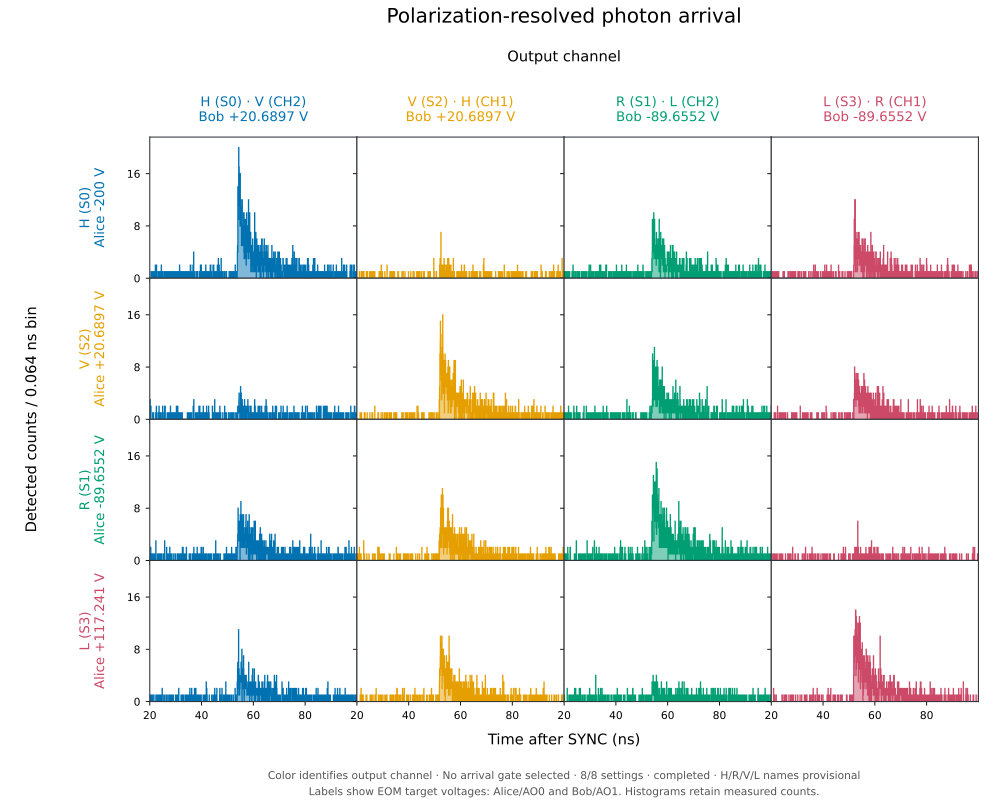

The file beside this chart, header and first rows:
time_bin_start_ns, Alice_S0_H (CH1), Alice_S0_V (CH2), Alice_S0_R (CH1), Alice_S0_L (CH2), Alice_S1_H (CH1), Alice_S1_V (CH2), Alice_S1_R (CH1), Alice_S1_L (CH2), Alice_S2_H (CH1), Alice_S2_V (CH2), Alice_S2_R (CH1), Alice_S2_L (CH2), Alice_S3_H (CH1), Alice_S3_V (CH2), Alice_S3_R (CH1), Alice_S3_L (CH2)
0, 0, 0, 0, 1, 0, 0, 0, 0, 0, 0, 0, 0, 0, 0, 0, 1
0.064, 0, 0, 1, 0, 0, 1, 0, 0, 0, 0, 0, 0, 0, 0, 0, 0
0.128, 0, 0, 0, 1, 0, 0, 0, 0, 1, 0, 0, 0, 0, 0, 0, 1
0.192, 0, 0, 0, 0, 2, 0, 0, 0, 1, 1, 0, 0, 0, 0, 0, 1
0.256, 0, 0, 0, 0, 0, 1, 0, 1, 0, 1, 0, 0, 0, 1, 0, 2
0.32, 0, 0, 0, 0, 0, 0, 0, 0, 0, 0, 0, 0, 0, 1, 0, 0
0.384, 0, 0, 0, 0, 0, 0, 0, 0, 1, 0, 0, 1, 0, 2, 0, 0
0.448, 0, 0, 1, 0, 0, 1, 0, 0, 0, 0, 0, 0, 0, 0, 0, 0
0.512, 0, 0, 0, 1, 0, 0, 0, 1, 0, 0, 0, 0, 0, 1, 1, 0
0.576, 1, 0, 0, 0, 0, 0, 0, 1, 0, 0, 0, 0, 0, 0, 0, 1
0.64, 0, 1, 0, 0, 2, 0, 0, 0, 0, 0, 0, 0, 0, 0, 0, 0
0.704, 1, 0, 0, 0, 0, 1, 0, 2, 0, 0, 0, 0, 0, 0, 0, 0
0.768, 0, 0, 0, 0, 0, 0, 0, 0, 0, 0, 0, 0, 0, 0, 0, 1
0.832, 0, 0, 0, 0, 0, 0, 0, 0, 0, 0, 1, 0, 0, 1, 0, 1
0.896, 0, 0, 0, 1, 0, 1, 1, 0, 0, 0, 0, 1, 0, 0, 0, 0
0.96, 0, 1, 0, 0, 0, 0, 0, 0, 0, 0, 0, 0, 0, 0, 0, 1
1.024, 0, 1, 0, 0, 0, 0, 0, 0, 0, 0, 1, 1, 0, 0, 0, 0
1.088, 1, 0, 0, 0, 0, 0, 0, 1, 0, 0, 0, 0, 0, 0, 0, 0
1.152, 1, 0, 0, 0, 1, 1, 0, 0, 0, 0, 0, 1, 0, 0, 0, 0
1.216, 0, 0, 0, 0, 0, 0, 0, 0, 1, 0, 0, 0, 0, 0, 0, 1
1.28, 0, 0, 0, 1, 0, 0, 0, 3, 0, 0, 0, 0, 0, 0, 0, 0
1.344, 0, 1, 0, 2, 1, 0, 0, 0, 0, 0, 0, 1, 0, 1, 0, 0
1.408, 0, 0, 0, 1, 1, 0, 0, 0, 0, 0, 0, 0, 0, 0, 0, 0
1.472, 0, 0, 0, 1, 0, 1, 0, 1, 0, 0, 0, 0, 0, 0, 0, 0
1.536, 1, 0, 2, 2, 0, 0, 0, 0, 0, 0, 0, 2, 0, 0, 0, 0
1.6, 0, 0, 0, 1, 0, 0, 0, 1, 0, 1, 0, 1, 1, 0, 1, 0
1.664, 0, 0, 0, 0, 0, 0, 0, 0, 0, 0, 0, 0, 0, 0, 0, 1
1.728, 0, 0, 0, 0, 0, 0, 0, 0, 1, 0, 0, 2, 0, 0, 0, 1
1.792, 1, 0, 0, 0, 0, 0, 0, 0, 0, 0, 1, 0, 0, 0, 0, 0
1.856, 0, 3, 0, 0, 1, 0, 0, 0, 0, 2, 0, 0, 1, 0, 0, 1
1.92, 0, 0, 1, 0, 0, 0, 0, 0, 0, 0, 1, 0, 0, 1, 0, 0
1.984, 0, 0, 0, 0, 0, 0, 1, 0, 0, 1, 1, 0, 0, 0, 1, 0
2.048, 0, 0, 0, 0, 0, 1, 1, 0, 0, 0, 0, 0, 1, 0, 0, 0
2.112, 1, 0, 0, 0, 1, 0, 0, 0, 0, 0, 0, 0, 0, 0, 0, 0
2.176, 0, 1, 0, 1, 0, 1, 0, 0, 0, 0, 0, 1, 0, 0, 1, 0
2.24, 0, 1, 0, 0, 0, 0, 0, 1, 0, 1, 0, 1, 1, 0, 0, 0
2.304, 0, 0, 0, 0, 1, 0, 0, 0, 0, 0, 0, 2, 0, 0, 1, 1
2.368, 0, 0, 0, 1, 0, 0, 0, 0, 0, 0, 0, 0, 0, 0, 1, 0
2.432, 2, 0, 0, 0, 0, 0, 0, 1, 1, 2, 0, 0, 1, 1, 0, 0
2.496, 0, 1, 0, 0, 0, 0, 0, 0, 1, 0, 0, 0, 0, 0, 0, 0
2.56, 0, 0, 0, 1, 0, 0, 0, 0, 0, 2, 0, 0, 0, 0, 0, 1
2.624, 0, 0, 0, 0, 1, 1, 0, 0, 0, 0, 1, 1, 0, 1, 0, 0
2.688, 0, 0, 0, 0, 0, 0, 0, 0, 0, 3, 1, 0, 0, 0, 0, 0
2.752, 0, 0, 0, 2, 0, 1, 1, 0, 0, 1, 0, 0, 1, 0, 0, 0
2.816, 0, 1, 0, 1, 0, 2, 0, 0, 0, 0, 0, 1, 0, 0, 0, 2
2.88, 0, 0, 0, 0, 0, 0, 0, 1, 0, 0, 0, 0, 0, 1, 0, 0
2.944, 1, 0, 0, 1, 0, 0, 0, 1, 0, 0, 0, 0, 0, 0, 0, 0
3.008, 2, 1, 0, 1, 0, 0, 0, 1, 0, 0, 0, 0, 0, 0, 0, 0
3.072, 0, 0, 0, 0, 0, 0, 0, 0, 0, 0, 0, 0, 0, 0, 0, 0
3.136, 0, 1, 0, 0, 0, 0, 0, 0, 0, 0, 0, 0, 0, 0, 0, 0
3.2, 0, 1, 0, 1, 0, 0, 0, 2, 0, 1, 0, 0, 0, 0, 0, 2
3.264, 0, 0, 0, 1, 0, 0, 0, 0, 1, 1, 0, 1, 0, 0, 0, 1
3.328, 1, 0, 0, 1, 0, 0, 0, 1, 0, 0, 0, 0, 0, 1, 1, 0
3.392, 0, 0, 0, 2, 0, 0, 0, 0, 0, 1, 0, 0, 0, 1, 0, 0
3.456, 1, 0, 0, 0, 0, 0, 0, 0, 0, 0, 1, 1, 0, 0, 0, 0
3.52, 0, 0, 0, 1, 0, 0, 0, 0, 0, 0, 0, 0, 0, 0, 0, 1
3.584, 0, 2, 0, 1, 0, 0, 0, 0, 0, 0, 0, 0, 0, 1, 0, 0
3.648, 0, 0, 0, 1, 0, 0, 1, 0, 0, 0, 0, 0, 0, 0, 0, 0
3.712, 0, 0, 0, 0, 1, 0, 0, 0, 0, 0, 0, 0, 0, 0, 0, 0
3.776, 0, 1, 0, 0, 0, 0, 0, 1, 0, 0, 0, 0, 0, 0, 0, 0
... 32,708 more rows
